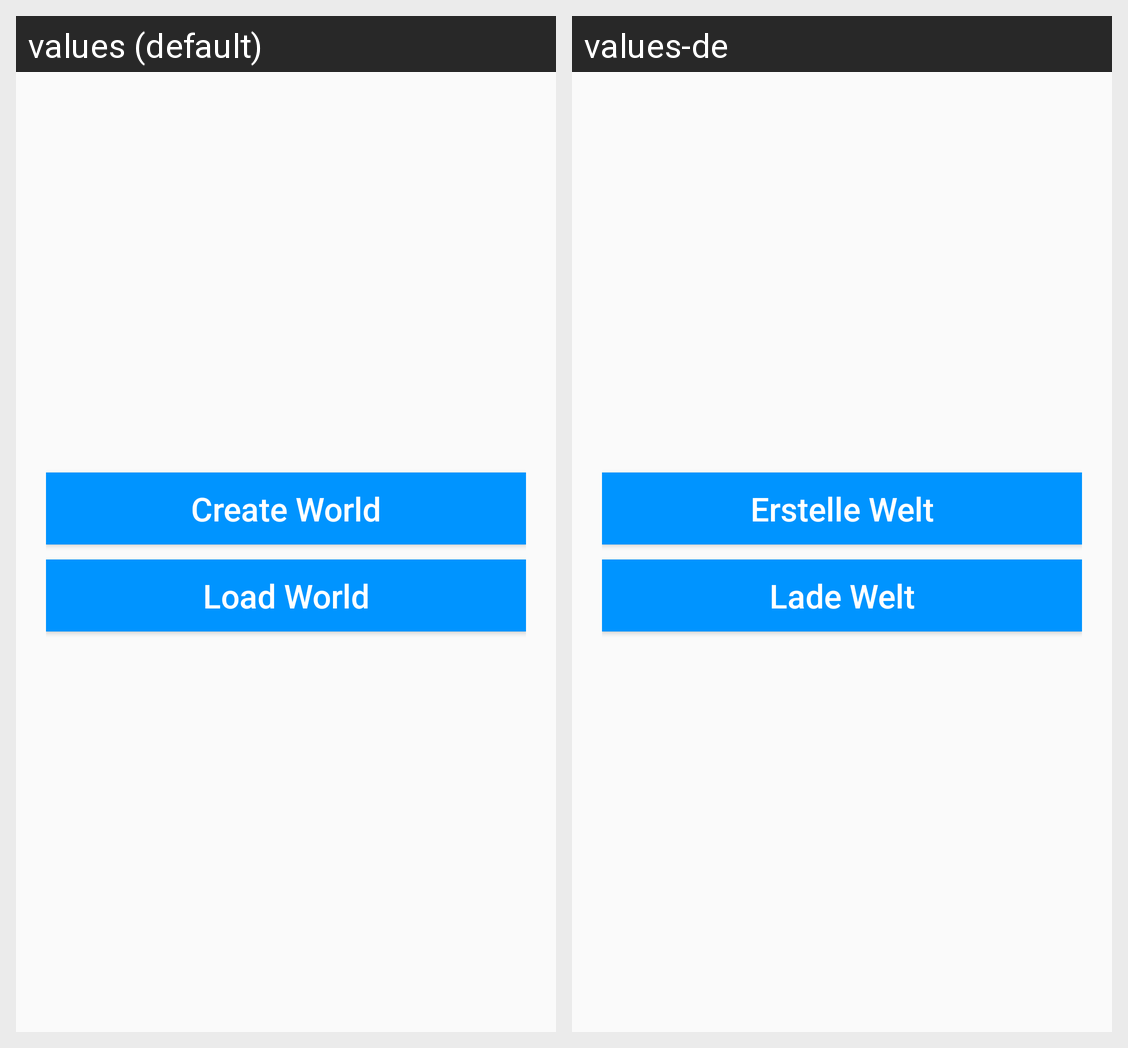

For this localized Android screen grid, give each drawn string resource with its value in every locale shown.
Android screen res/layout/activity_create_or_load_world.xml rendered under 2 locales, left to right: values (default), values-de. Device: Nexus 5 (rendered at 1080×1920; each locale shown at half size, 540×960, under a caption strip naming it); theme AppTheme.
Strings drawn on this screen, with the default value and each locale's value (text and hints the layout hard-codes, and strings that could not be matched under every locale, appear in the picture but are not listed):

createWorldText
  values: Create World
  values-de: Erstelle Welt

loadWorldText
  values: Load World
  values-de: Lade Welt
